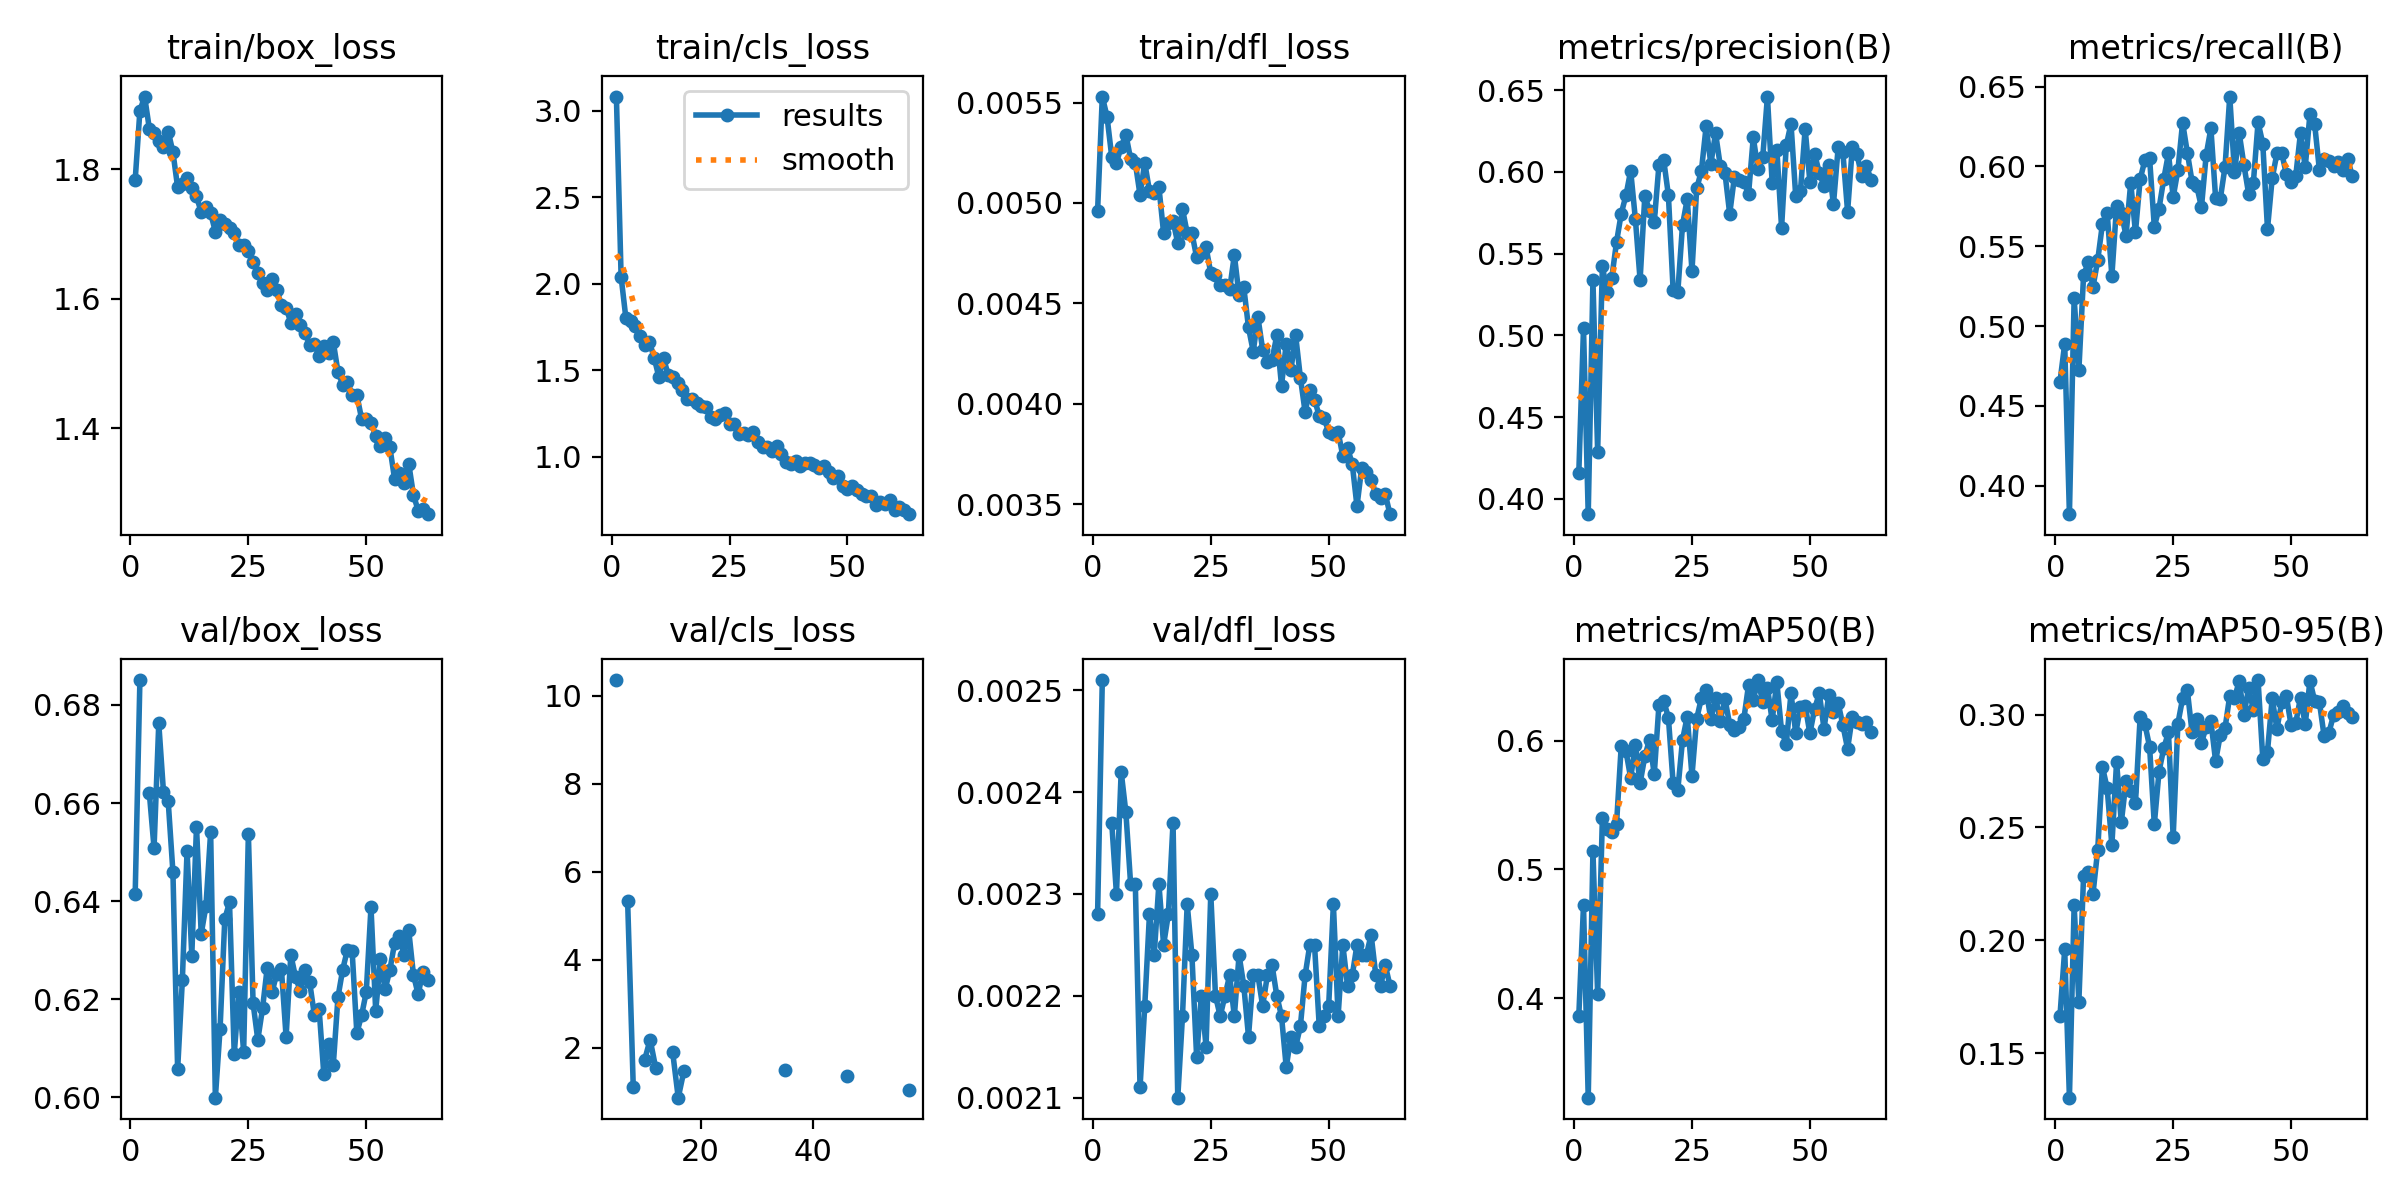

The table this chart was drawn from, first rows:
epoch, time, train/box_loss, train/cls_loss, train/dfl_loss, metrics/precision(B), metrics/recall(B), metrics/mAP50(B), metrics/mAP50-95(B), val/box_loss, val/cls_loss, val/dfl_loss, lr/pg0, lr/pg1, lr/pg2
1, 63.56, 1.783, 3.083, 0.00496, 0.4155, 0.4651, 0.386, 0.1666, 0.6415, nan, 0.00228, 0.0006635, 0.0006635, 0.0006635
2, 115.1, 1.89, 2.041, 0.00553, 0.5042, 0.4889, 0.4722, 0.196, 0.6851, nan, 0.00251, 0.00133, 0.00133, 0.00133
3, 166.4, 1.912, 1.805, 0.00543, 0.3906, 0.3821, 0.3227, 0.1303, nan, nan, nan, 0.001995, 0.001995, 0.001995
4, 217.2, 1.862, 1.783, 0.00523, 0.5336, 0.5174, 0.5139, 0.2155, 0.662, nan, 0.00237, 0.001996, 0.001996, 0.001996
5, 268.2, 1.855, 1.754, 0.0052, 0.4288, 0.4722, 0.4029, 0.1727, 0.6508, 10.36, 0.0023, 0.001992, 0.001992, 0.001992
6, 318.9, 1.843, 1.698, 0.00528, 0.5422, 0.5317, 0.5396, 0.2284, 0.6763, nan, 0.00242, 0.001988, 0.001988, 0.001988
7, 369.7, 1.834, 1.648, 0.00534, 0.5264, 0.54, 0.531, 0.2304, 0.6622, 5.332, 0.00238, 0.001982, 0.001982, 0.001982
8, 420.7, 1.858, 1.665, 0.00522, 0.5353, 0.5245, 0.5287, 0.2206, 0.6603, 1.115, 0.00231, 0.001976, 0.001976, 0.001976
9, 471.7, 1.826, 1.574, 0.0052, 0.557, 0.5412, 0.5351, 0.2401, 0.646, nan, 0.00231, 0.001969, 0.001969, 0.001969
10, 522.7, 1.772, 1.462, 0.00504, 0.5744, 0.5639, 0.5958, 0.2768, 0.6057, 1.716, 0.00211, 0.001961, 0.001961, 0.001961
11, 573.5, 1.777, 1.569, 0.0052, 0.5856, 0.5709, 0.5918, 0.2674, 0.6239, 2.187, 0.00219, 0.001952, 0.001952, 0.001952
12, 624.4, 1.786, 1.474, 0.00506, 0.6007, 0.5314, 0.571, 0.2421, 0.6503, 1.539, 0.00228, 0.001941, 0.001941, 0.001941
13, 675, 1.771, 1.465, 0.00505, 0.5711, 0.5754, 0.5967, 0.279, 0.6289, nan, 0.00224, 0.00193, 0.00193, 0.00193
14, 725.5, 1.758, 1.425, 0.00508, 0.5339, 0.5709, 0.5669, 0.2522, 0.6552, nan, 0.00231, 0.001919, 0.001919, 0.001919
15, 776.3, 1.733, 1.385, 0.00485, 0.5851, 0.5566, 0.5877, 0.2704, 0.6333, 1.91, 0.00225, 0.001906, 0.001906, 0.001906
16, 827, 1.741, 1.337, 0.0049, 0.5763, 0.5898, 0.6007, 0.2663, 0.639, 0.868, 0.00228, 0.001892, 0.001892, 0.001892
17, 877.7, 1.732, 1.336, 0.00491, 0.5692, 0.5587, 0.5737, 0.2606, 0.6541, 1.471, 0.00237, 0.001878, 0.001878, 0.001878
18, 928.3, 1.703, 1.312, 0.0048, 0.6042, 0.592, 0.6278, 0.2991, 0.5999, nan, 0.0021, 0.001862, 0.001862, 0.001862
19, 979.2, 1.721, 1.293, 0.00497, 0.6073, 0.6039, 0.6309, 0.2958, 0.614, nan, 0.00218, 0.001846, 0.001846, 0.001846
20, 1030, 1.716, 1.289, 0.00485, 0.5858, 0.605, 0.6179, 0.2858, 0.6364, nan, 0.00229, 0.001829, 0.001829, 0.001829
21, 1081, 1.709, 1.232, 0.00485, 0.5279, 0.5623, 0.5669, 0.2514, 0.6398, nan, 0.00224, 0.001811, 0.001811, 0.001811
22, 1131, 1.701, 1.221, 0.00473, 0.5267, 0.5736, 0.5618, 0.2748, 0.6089, nan, 0.00214, 0.001792, 0.001792, 0.001792
23, 1182, 1.683, 1.241, 0.00475, 0.5676, 0.592, 0.6006, 0.2851, 0.6214, nan, 0.0022, 0.001773, 0.001773, 0.001773
24, 1232, 1.682, 1.253, 0.00478, 0.5833, 0.6081, 0.6187, 0.2921, 0.6093, nan, 0.00215, 0.001753, 0.001753, 0.001753
25, 1283, 1.673, 1.192, 0.00465, 0.5394, 0.5807, 0.5727, 0.2457, 0.6537, nan, 0.0023, 0.001732, 0.001732, 0.001732
26, 1334, 1.657, 1.188, 0.00464, 0.5898, 0.5977, 0.617, 0.296, 0.6192, nan, 0.0022, 0.00171, 0.00171, 0.00171
27, 1384, 1.64, 1.135, 0.00459, 0.6006, 0.6274, 0.633, 0.3071, 0.6118, nan, 0.00218, 0.001688, 0.001688, 0.001688
28, 1435, 1.624, 1.138, 0.00459, 0.6278, 0.6087, 0.6395, 0.3108, 0.6181, nan, 0.0022, 0.001665, 0.001665, 0.001665
29, 1486, 1.613, 1.126, 0.00457, 0.6048, 0.5905, 0.6165, 0.2922, 0.6264, nan, 0.00222, 0.001641, 0.001641, 0.001641
30, 1536, 1.63, 1.141, 0.00474, 0.6237, 0.5875, 0.6333, 0.298, 0.6214, nan, 0.00218, 0.001617, 0.001617, 0.001617
31, 1587, 1.614, 1.087, 0.00454, 0.6037, 0.5745, 0.6156, 0.2875, 0.6251, nan, 0.00224, 0.001592, 0.001592, 0.001592
32, 1638, 1.59, 1.056, 0.00458, 0.5992, 0.6072, 0.6323, 0.2945, 0.6262, nan, 0.00221, 0.001566, 0.001566, 0.001566
33, 1688, 1.586, 1.058, 0.00438, 0.5743, 0.6238, 0.6124, 0.297, 0.6123, nan, 0.00216, 0.00154, 0.00154, 0.00154
34, 1739, 1.563, 1.032, 0.00426, 0.5969, 0.5801, 0.6083, 0.2793, 0.6291, nan, 0.00222, 0.001514, 0.001514, 0.001514
35, 1790, 1.576, 1.061, 0.00443, 0.595, 0.5798, 0.6102, 0.2911, 0.6245, 1.506, 0.00222, 0.001487, 0.001487, 0.001487
36, 1840, 1.559, 1.017, 0.00427, 0.594, 0.5998, 0.6168, 0.2941, 0.6217, nan, 0.00219, 0.001459, 0.001459, 0.001459
37, 1891, 1.548, 0.9722, 0.00421, 0.5865, 0.6438, 0.6432, 0.3084, 0.626, nan, 0.00222, 0.001432, 0.001432, 0.001432
38, 1941, 1.528, 0.9609, 0.00422, 0.621, 0.5965, 0.6317, 0.3073, 0.6235, nan, 0.00223, 0.001403, 0.001403, 0.001403
39, 1992, 1.53, 0.977, 0.00434, 0.6016, 0.621, 0.647, 0.3148, 0.6168, nan, 0.0022, 0.001374, 0.001374, 0.001374
40, 2043, 1.511, 0.9474, 0.00409, 0.6088, 0.6009, 0.63, 0.3, 0.618, nan, 0.00218, 0.001345, 0.001345, 0.001345
41, 2094, 1.526, 0.9647, 0.0043, 0.6461, 0.5828, 0.6411, 0.3116, 0.6047, nan, 0.00213, 0.001316, 0.001316, 0.001316
42, 2144, 1.515, 0.9624, 0.00417, 0.5934, 0.5897, 0.6158, 0.3022, 0.6108, nan, 0.00216, 0.001286, 0.001286, 0.001286
43, 2195, 1.533, 0.9519, 0.00434, 0.6136, 0.6276, 0.6451, 0.3153, 0.6065, nan, 0.00215, 0.001256, 0.001256, 0.001256
44, 2246, 1.487, 0.9336, 0.00413, 0.5658, 0.6143, 0.6072, 0.2805, 0.6204, nan, 0.00217, 0.001226, 0.001226, 0.001226
45, 2297, 1.467, 0.9474, 0.00396, 0.6164, 0.5608, 0.5974, 0.2836, 0.626, nan, 0.00222, 0.001196, 0.001196, 0.001196
46, 2347, 1.472, 0.9128, 0.00407, 0.6294, 0.5926, 0.6368, 0.3072, 0.6301, 1.37, 0.00225, 0.001165, 0.001165, 0.001165
47, 2398, 1.451, 0.8787, 0.00402, 0.585, 0.6081, 0.6059, 0.2936, 0.6299, nan, 0.00225, 0.001134, 0.001134, 0.001134
48, 2449, 1.451, 0.8889, 0.00394, 0.5881, 0.6084, 0.6258, 0.3054, 0.6131, nan, 0.00217, 0.001103, 0.001103, 0.001103
49, 2499, 1.415, 0.83, 0.00393, 0.6263, 0.5953, 0.6272, 0.3082, 0.6167, nan, 0.00218, 0.001072, 0.001072, 0.001072
50, 2550, 1.414, 0.816, 0.00386, 0.5939, 0.5905, 0.6057, 0.2953, 0.6215, nan, 0.00219, 0.001041, 0.001041, 0.001041
51, 2601, 1.408, 0.8294, 0.00385, 0.611, 0.5941, 0.6244, 0.2964, 0.6388, nan, 0.00229, 0.00101, 0.00101, 0.00101
52, 2651, 1.388, 0.8093, 0.00386, 0.5994, 0.6212, 0.6367, 0.3075, 0.6176, nan, 0.00218, 0.0009789, 0.0009789, 0.0009789
53, 2702, 1.372, 0.7865, 0.00374, 0.5913, 0.5995, 0.6092, 0.2957, 0.6282, nan, 0.00225, 0.0009478, 0.0009478, 0.0009478
54, 2752, 1.385, 0.7737, 0.00378, 0.604, 0.6328, 0.6351, 0.3149, 0.622, nan, 0.00221, 0.0009168, 0.0009168, 0.0009168
55, 2803, 1.371, 0.7716, 0.0037, 0.5802, 0.6265, 0.622, 0.3061, 0.626, nan, 0.00222, 0.0008859, 0.0008859, 0.0008859
56, 2854, 1.322, 0.7224, 0.00349, 0.6149, 0.598, 0.6289, 0.3056, 0.6314, nan, 0.00225, 0.0008551, 0.0008551, 0.0008551
57, 2906, 1.331, 0.7391, 0.00368, 0.6119, 0.6048, 0.612, 0.2906, 0.6328, 1.05, 0.00224, 0.0008245, 0.0008245, 0.0008245
58, 2957, 1.315, 0.7266, 0.00366, 0.5756, 0.6033, 0.5937, 0.2918, 0.6291, nan, 0.00224, 0.000794, 0.000794, 0.000794
59, 3008, 1.345, 0.7483, 0.00362, 0.6152, 0.6001, 0.6187, 0.2997, 0.6341, nan, 0.00226, 0.0007638, 0.0007638, 0.0007638
60, 3058, 1.297, 0.6955, 0.00355, 0.6107, 0.603, 0.6141, 0.3013, 0.625, nan, 0.00222, 0.0007338, 0.0007338, 0.0007338
... 3 more rows
